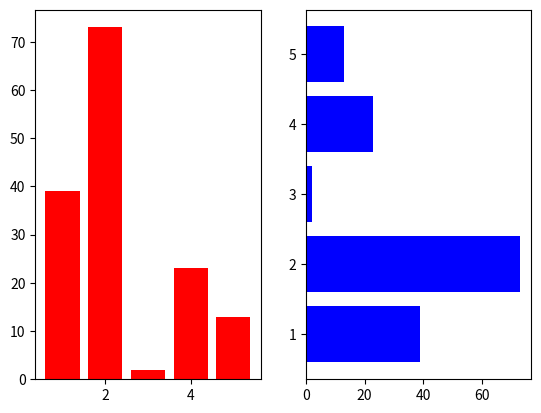

Python code for this plot:
import matplotlib.pyplot as plt
from random import randint

fig = plt.figure()
ax01 = fig.add_subplot(1, 2, 1)
ax02 = fig.add_subplot(1, 2, 2)

x = [1, 2, 3, 4, 5]
y = list(randint(1, 100) for i in range(5))

ax01.bar(x, y, color = 'r')
ax02.barh(x, y, color = 'b')

plt.show()